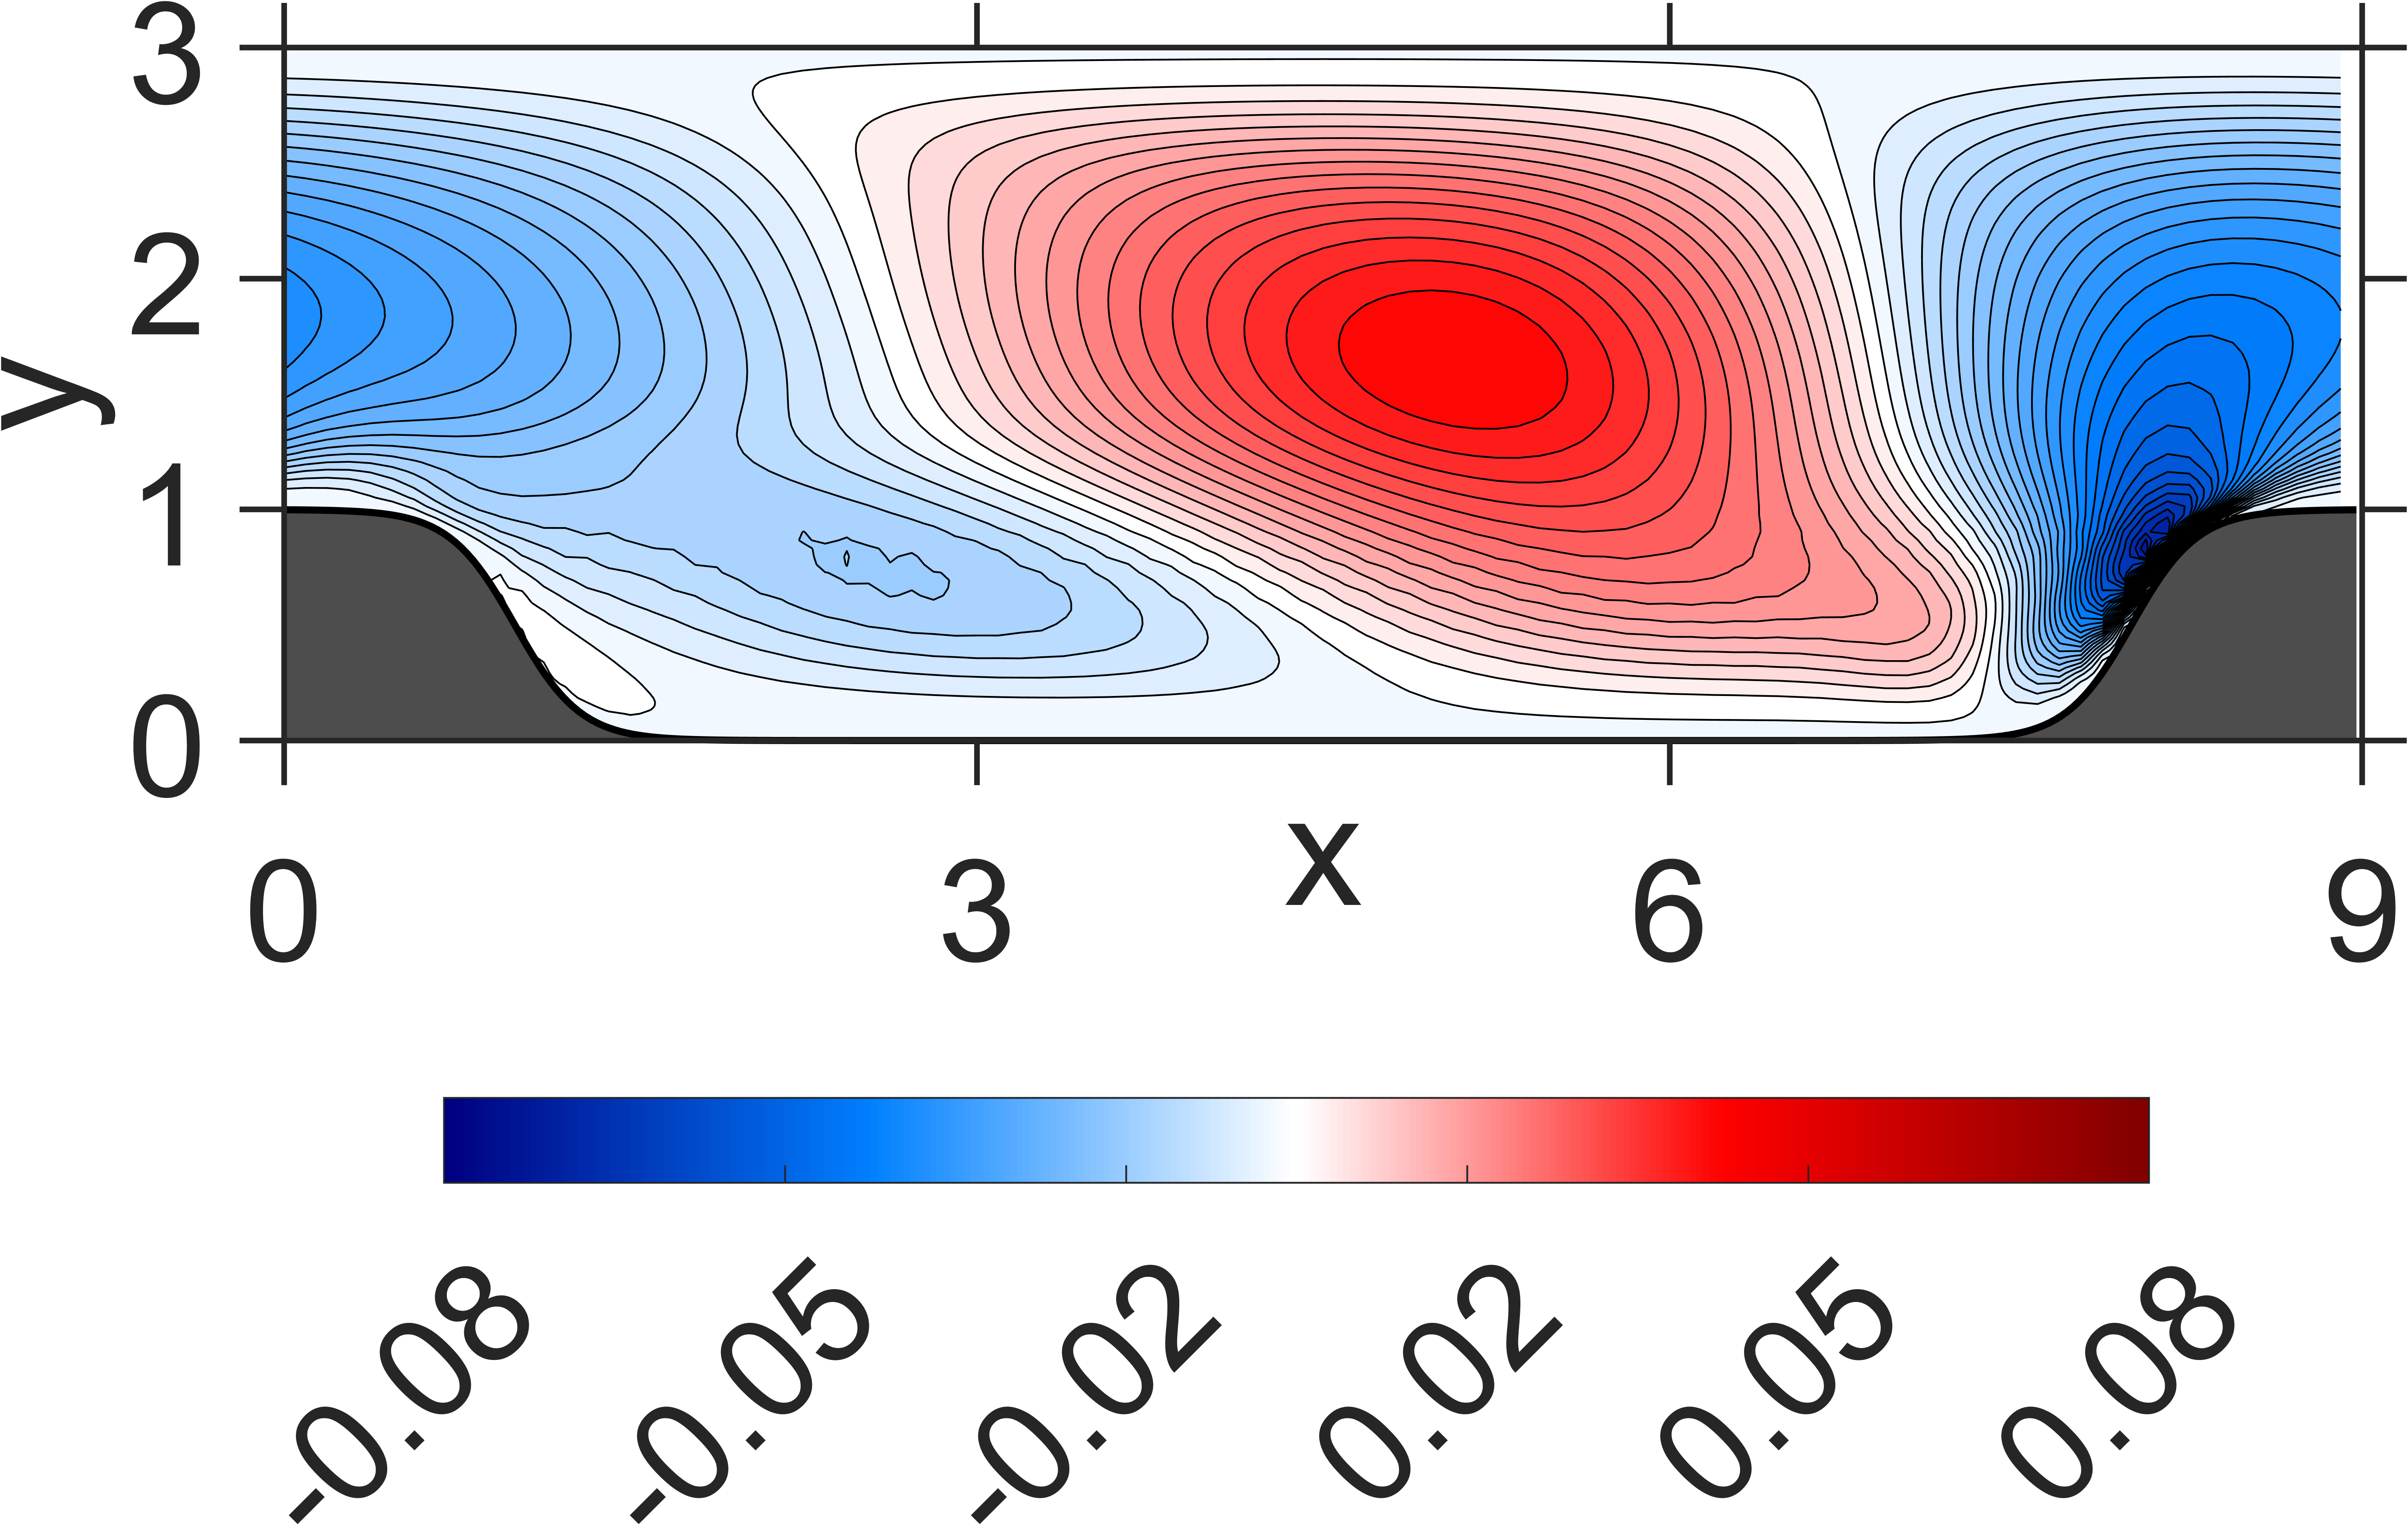

Data behind this chart, as committed beside it:
NaN, NaN, NaN, NaN, NaN, NaN, NaN, NaN, NaN, NaN, NaN, NaN, NaN, NaN, NaN, 0, 0, 0, 0, 0, 0, 0, 0, 0
NaN, NaN, NaN, NaN, NaN, NaN, NaN, NaN, NaN, NaN, NaN, NaN, NaN, NaN, NaN, -2.243822e-09, 5.15867e-10, 1.541749e-09, 1.701854e-09, 1.411174e-09, 1.151635e-09, 8.141321e-10, 5.765353e-10, 2.786149e-10
NaN, NaN, NaN, NaN, NaN, NaN, NaN, NaN, NaN, NaN, NaN, NaN, NaN, NaN, NaN, -3.458777e-08, 8.474279e-09, 2.310938e-08, 2.662409e-08, 2.102279e-08, 1.805244e-08, 1.187406e-08, 9.152574e-09, 3.666278e-09
NaN, NaN, NaN, NaN, NaN, NaN, NaN, NaN, NaN, NaN, NaN, NaN, NaN, NaN, NaN, -1.575089e-07, 3.641259e-08, 1.12738e-07, 1.222396e-07, 1.032886e-07, 8.144669e-08, 5.851062e-08, 3.882771e-08, 1.894935e-08
NaN, NaN, NaN, NaN, NaN, NaN, NaN, NaN, NaN, NaN, NaN, NaN, NaN, NaN, NaN, -4.490303e-07, 1.109934e-07, 3.236961e-07, 3.595759e-07, 2.948831e-07, 2.371336e-07, 1.615333e-07, 1.1009e-07, 4.488051e-08
NaN, NaN, NaN, NaN, NaN, NaN, NaN, NaN, NaN, NaN, NaN, NaN, NaN, NaN, NaN, -9.517593e-07, 2.441007e-07, 7.297334e-07, 7.969115e-07, 6.639434e-07, 5.119429e-07, 3.50276e-07, 2.173792e-07, 8.178227e-08
NaN, NaN, NaN, NaN, NaN, NaN, NaN, NaN, NaN, NaN, NaN, NaN, NaN, NaN, NaN, -1.705066e-06, 4.914903e-07, 1.394948e-06, 1.544681e-06, 1.257807e-06, 9.578933e-07, 6.131837e-07, 3.581972e-07, 7.59581e-08
NaN, NaN, NaN, NaN, NaN, NaN, NaN, NaN, NaN, NaN, NaN, NaN, NaN, NaN, NaN, -2.671329e-06, 9.002957e-07, 2.506506e-06, 2.758304e-06, 2.236613e-06, 1.604854e-06, 9.626837e-07, 4.437919e-07, -5.719955e-08
NaN, NaN, NaN, NaN, NaN, NaN, NaN, NaN, NaN, NaN, NaN, NaN, NaN, NaN, -7.060778e-06, -3.846792e-06, 1.711781e-06, 4.456738e-06, 4.944672e-06, 3.877592e-06, 2.608003e-06, 1.31621e-06, 3.233988e-07, -6.372513e-07
NaN, NaN, NaN, NaN, NaN, NaN, NaN, NaN, NaN, NaN, NaN, NaN, NaN, NaN, -9.663794e-06, -5.087689e-06, 3.438789e-06, 8.493675e-06, 9.292578e-06, 7.01656e-06, 4.165378e-06, 1.526783e-06, -5.812984e-07, -2.428534e-06
NaN, NaN, NaN, NaN, NaN, NaN, NaN, NaN, NaN, NaN, NaN, NaN, NaN, NaN, -1.263102e-05, -6.214076e-06, 7.881295e-06, 1.787181e-05, 1.870443e-05, 1.303984e-05, 6.502522e-06, 7.650507e-07, -3.748911e-06, -7.610952e-06
NaN, NaN, NaN, NaN, NaN, NaN, NaN, NaN, NaN, NaN, NaN, NaN, NaN, NaN, -1.593191e-05, -6.320914e-06, 2.011481e-05, 4.010006e-05, 3.718198e-05, 2.312838e-05, 8.456585e-06, -3.259167e-06, -1.284346e-05, -2.062411e-05
NaN, NaN, NaN, NaN, NaN, NaN, NaN, NaN, NaN, NaN, NaN, NaN, NaN, NaN, -1.972722e-05, -2.141086e-06, 5.293222e-05, 8.407423e-05, 6.465014e-05, 3.4894e-05, 6.154821e-06, -1.502773e-05, -3.344433e-05, -4.793656e-05
NaN, NaN, NaN, NaN, NaN, NaN, NaN, NaN, NaN, NaN, NaN, NaN, NaN, NaN, -2.580101e-05, 1.919065e-05, 0.0001234, 0.0001458, 9.4395e-05, 4.205236e-05, -5.073867e-06, -4.007255e-05, -7.077331e-05, -9.608681e-05
NaN, NaN, NaN, NaN, NaN, NaN, NaN, NaN, NaN, NaN, NaN, NaN, NaN, -2.1549e-05, -3.40794e-05, 8.14875e-05, 0.0002345, 0.0002056, 0.0001226, 3.671107e-05, -2.735679e-05, -8.478017e-05, -0.000128, -0.0001717
NaN, NaN, NaN, NaN, NaN, NaN, NaN, NaN, NaN, NaN, NaN, NaN, NaN, -2.479603e-05, -2.71822e-05, 0.0002024, 0.0003612, 0.0002557, 0.0001427, 1.63143e-05, -6.633213e-05, -0.0001522, -0.000211, -0.0002787
NaN, NaN, NaN, NaN, NaN, NaN, NaN, NaN, NaN, NaN, NaN, NaN, NaN, -4.064077e-05, 2.457101e-05, 0.0003804, 0.0004701, 0.0003018, 0.0001423, -1.740381e-05, -0.0001314, -0.0002426, -0.0003284, -0.0004186
NaN, NaN, NaN, NaN, NaN, NaN, NaN, NaN, NaN, NaN, NaN, NaN, NaN, -6.434616e-05, 0.0001394, 0.0005932, 0.000549, 0.0003409, 0.0001153, -6.796113e-05, -0.0002284, -0.0003598, -0.0004856, -0.0005957
NaN, NaN, NaN, NaN, NaN, NaN, NaN, NaN, NaN, NaN, NaN, NaN, NaN, -6.908998e-05, 0.0003238, 0.0007944, 0.0006072, 0.0003573, 6.377315e-05, -0.0001462, -0.0003568, -0.0005129, -0.0006832, -0.000818
NaN, NaN, NaN, NaN, NaN, NaN, NaN, NaN, NaN, NaN, NaN, NaN, -2.249806e-05, -2.854507e-05, 0.0005729, 0.0009459, 0.0006504, 0.0003367, -1.103679e-05, -0.0002625, -0.0005165, -0.0007104, -0.0009216, -0.001093
NaN, NaN, NaN, NaN, NaN, NaN, NaN, NaN, NaN, NaN, NaN, NaN, -4.717798e-05, 6.619603e-05, 0.0008652, 0.001041, 0.0006711, 0.0002734, -0.0001139, -0.0004221, -0.0007111, -0.0009572, -0.001203, -0.001425
NaN, NaN, NaN, NaN, NaN, NaN, NaN, NaN, NaN, NaN, NaN, NaN, -7.839604e-05, 0.0002262, 0.001157, 0.001084, 0.0006569, 0.0001651, -0.0002521, -0.0006273, -0.0009458, -0.001255, -0.001532, -0.001814
NaN, NaN, NaN, NaN, NaN, NaN, NaN, NaN, NaN, NaN, NaN, NaN, -8.634657e-05, 0.0004609, 0.00138, 0.001085, 0.0005904, 1.512982e-05, -0.000437, -0.0008755, -0.001229, -0.0016, -0.001915, -0.002258
NaN, NaN, NaN, NaN, NaN, NaN, NaN, NaN, NaN, NaN, NaN, NaN, -5.1084e-05, 0.0007595, 0.001498, 0.001046, 0.0004598, -0.0001756, -0.0006766, -0.001165, -0.001567, -0.001991, -0.002356, -0.00275
NaN, NaN, NaN, NaN, NaN, NaN, NaN, NaN, NaN, NaN, NaN, -1.393513e-05, 2.14005e-05, 0.00109, 0.001524, 0.000949, 0.0002662, -0.0004142, -0.0009705, -0.001499, -0.001959, -0.002427, -0.002852, -0.003291
NaN, NaN, NaN, NaN, NaN, NaN, NaN, NaN, NaN, NaN, NaN, -3.742183e-05, 0.0001374, 0.001407, 0.001467, 0.0007869, 7.611281e-06, -0.0007029, -0.00132, -0.001879, -0.002404, -0.002908, -0.003403, -0.003876
NaN, NaN, NaN, NaN, NaN, NaN, NaN, NaN, NaN, NaN, NaN, -6.832658e-05, 0.0003203, 0.001646, 0.001325, 0.0005557, -0.0003177, -0.001042, -0.001724, -0.002302, -0.002899, -0.00343, -0.004001, -0.0045
NaN, NaN, NaN, NaN, NaN, NaN, NaN, NaN, NaN, NaN, NaN, -7.271214e-05, 0.000581, 0.001726, 0.001108, 0.0002414, -0.0006987, -0.001441, -0.002173, -0.002775, -0.003434, -0.003999, -0.004634, -0.005166
NaN, NaN, NaN, NaN, NaN, NaN, NaN, NaN, NaN, NaN, NaN, -3.473896e-05, 0.0008885, 0.001625, 0.0008178, -0.0001623, -0.001127, -0.001904, -0.002655, -0.003302, -0.003996, -0.004613, -0.005289, -0.005872
NaN, NaN, NaN, NaN, NaN, NaN, NaN, NaN, NaN, NaN, NaN, 2.85042e-05, 0.001183, 0.001393, 0.0004362, -0.0006404, -0.001607, -0.002418, -0.003174, -0.00387, -0.004584, -0.005262, -0.00596, -0.006605
NaN, NaN, NaN, NaN, NaN, NaN, NaN, NaN, NaN, NaN, 5.938194e-06, 0.000121, 0.0014, 0.001055, -3.758968e-05, -0.001185, -0.002136, -0.002978, -0.003724, -0.004475, -0.005192, -0.00594, -0.006639, -0.007355
NaN, NaN, NaN, NaN, NaN, NaN, NaN, NaN, NaN, NaN, -2.445503e-05, 0.0002719, 0.001475, 0.0006056, -0.0005894, -0.001796, -0.002701, -0.003582, -0.004296, -0.005113, -0.00581, -0.006637, -0.007315, -0.008112
NaN, NaN, NaN, NaN, NaN, NaN, NaN, NaN, NaN, NaN, -4.373835e-05, 0.0004956, 0.001324, 5.074142e-05, -0.001218, -0.002454, -0.003306, -0.004211, -0.004893, -0.005763, -0.006443, -0.007333, -0.007994, -0.00885
NaN, NaN, NaN, NaN, NaN, NaN, NaN, NaN, NaN, NaN, -2.21734e-05, 0.0007516, 0.0009042, -0.0005794, -0.00194, -0.003123, -0.003966, -0.004835, -0.005535, -0.006395, -0.007109, -0.007995, -0.008691, -0.009534
NaN, NaN, NaN, NaN, NaN, NaN, NaN, NaN, NaN, NaN, 3.645615e-05, 0.0009376, 0.0002866, -0.001294, -0.00273, -0.003803, -0.004669, -0.00545, -0.006211, -0.007004, -0.007799, -0.008614, -0.009396, -0.01016
NaN, NaN, NaN, NaN, NaN, NaN, NaN, NaN, NaN, 5.77663e-05, 0.0001334, 0.000943, -0.0004587, -0.002095, -0.003559, -0.004498, -0.005395, -0.006062, -0.006908, -0.007593, -0.008499, -0.009192, -0.01009, -0.01071
NaN, NaN, NaN, NaN, NaN, NaN, NaN, NaN, NaN, 2.137654e-05, 0.0002903, 0.0006796, -0.001329, -0.002951, -0.004425, -0.005191, -0.006144, -0.006664, -0.007621, -0.00816, -0.009197, -0.00973, -0.01077, -0.01121
NaN, NaN, NaN, NaN, NaN, NaN, NaN, NaN, NaN, 5.523028e-06, 0.0004668, 6.754143e-05, -0.002304, -0.003859, -0.005295, -0.005904, -0.006881, -0.007289, -0.008306, -0.008745, -0.009842, -0.01027, -0.01136, -0.01169
NaN, NaN, NaN, NaN, NaN, NaN, NaN, NaN, NaN, 4.692025e-05, 0.0005323, -0.0009253, -0.00331, -0.004868, -0.00609, -0.006706, -0.00753, -0.008011, -0.008884, -0.00942, -0.01035, -0.01089, -0.01179, -0.01223
NaN, NaN, NaN, NaN, NaN, NaN, NaN, NaN, NaN, 0.000174, 0.0002423, -0.002176, -0.004349, -0.005951, -0.006815, -0.007592, -0.008093, -0.008826, -0.009355, -0.01018, -0.01073, -0.01157, -0.01205, -0.01281
NaN, NaN, NaN, NaN, NaN, NaN, NaN, NaN, 9.986694e-05, 0.0003021, -0.000561, -0.003614, -0.0054, -0.007084, -0.007489, -0.008531, -0.008608, -0.009687, -0.009769, -0.01096, -0.01103, -0.01224, -0.01223, -0.01335
NaN, NaN, NaN, NaN, NaN, NaN, NaN, NaN, 0.0001584, 0.0001512, -0.001938, -0.005137, -0.006515, -0.00816, -0.008229, -0.009394, -0.009214, -0.01044, -0.01028, -0.01158, -0.01143, -0.01271, -0.01248, -0.01365
NaN, NaN, NaN, NaN, NaN, NaN, NaN, 0.0001277, 0.0003161, -0.000711, -0.00381, -0.006566, -0.007822, -0.009007, -0.009203, -0.01, -0.01007, -0.01091, -0.01104, -0.0119, -0.01205, -0.01285, -0.01294, -0.0136
NaN, NaN, NaN, NaN, NaN, NaN, NaN, 0.0002725, 7.920128e-05, -0.002535, -0.005969, -0.007847, -0.009283, -0.009648, -0.01036, -0.01041, -0.0111, -0.01117, -0.01192, -0.012, -0.01275, -0.01278, -0.01345, -0.01335
NaN, NaN, NaN, NaN, NaN, 0.0003777, 6.856004e-05, 0.0004193, -0.001317, -0.005045, -0.00804, -0.009203, -0.01053, -0.01043, -0.0113, -0.011, -0.01187, -0.01162, -0.0125, -0.01229, -0.01312, -0.01288, -0.01359, -0.01326
-0.0003238, -0.0002704, -9.965059e-05, -4.659782e-05, 0.0001201, 0.0001, 0.0003982, -0.0005272, -0.004276, -0.007628, -0.009759, -0.01073, -0.01137, -0.01151, -0.01183, -0.0119, -0.01222, -0.01235, -0.01268, -0.01282, -0.0131, -0.01319, -0.01336, -0.01333
-0.0002054, -0.0003713, -9.360971e-06, -0.0001098, 0.0002585, 7.375859e-05, -0.0004691, -0.003554, -0.007379, -0.009906, -0.01125, -0.01201, -0.01217, -0.01242, -0.01238, -0.01261, -0.01261, -0.01286, -0.01288, -0.01312, -0.0131, -0.01326, -0.01314, -0.01316
-0.0004339, -0.0001867, -0.000297, -0.0001493, -0.0006339, -0.001061, -0.003255, -0.006812, -0.009654, -0.01165, -0.0125, -0.01294, -0.01298, -0.01305, -0.013, -0.01306, -0.01304, -0.01312, -0.01312, -0.01317, -0.01312, -0.01309, -0.01294, -0.01277
-0.000864, -0.00075, -0.000837, -0.001101, -0.002166, -0.003666, -0.00577, -0.008919, -0.01138, -0.01283, -0.01344, -0.01365, -0.01362, -0.01357, -0.01347, -0.01342, -0.01334, -0.0133, -0.01322, -0.01314, -0.013, -0.01285, -0.0126, -0.0123
-0.002514, -0.002216, -0.002285, -0.002699, -0.003907, -0.005667, -0.00792, -0.01054, -0.0125, -0.01366, -0.01411, -0.01421, -0.01412, -0.014, -0.01383, -0.01369, -0.01353, -0.01339, -0.01322, -0.01303, -0.01279, -0.01252, -0.01217, -0.01176
-0.005351, -0.004698, -0.004531, -0.004941, -0.006035, -0.007762, -0.00972, -0.01181, -0.01343, -0.01432, -0.01467, -0.0147, -0.01457, -0.01437, -0.01414, -0.01391, -0.01367, -0.01342, -0.01315, -0.01286, -0.01252, -0.01214, -0.01169, -0.01117
-0.009226, -0.008022, -0.007534, -0.007667, -0.00849, -0.009835, -0.0115, -0.01312, -0.01433, -0.01503, -0.01527, -0.01523, -0.01503, -0.01476, -0.01445, -0.01413, -0.01379, -0.01345, -0.01308, -0.01268, -0.01224, -0.01174, -0.01119, -0.01057
-0.01351, -0.01187, -0.01097, -0.01078, -0.01122, -0.01218, -0.01334, -0.01451, -0.01542, -0.01589, -0.01601, -0.01588, -0.0156, -0.01523, -0.01483, -0.01441, -0.01397, -0.01352, -0.01304, -0.01253, -0.01198, -0.01139, -0.01073, -0.01
-0.01767, -0.01575, -0.01455, -0.014, -0.01406, -0.01456, -0.01534, -0.01612, -0.01668, -0.01696, -0.01693, -0.01669, -0.0163, -0.01584, -0.01533, -0.0148, -0.01425, -0.01368, -0.01309, -0.01247, -0.01181, -0.0111, -0.01034, -0.009505
-0.02119, -0.01925, -0.01789, -0.01712, -0.01685, -0.01702, -0.01738, -0.01781, -0.01812, -0.01817, -0.018, -0.01764, -0.01715, -0.01658, -0.01596, -0.01531, -0.01465, -0.01397, -0.01326, -0.01252, -0.01174, -0.01092, -0.01005, -0.00911
-0.02402, -0.02216, -0.02079, -0.01988, -0.01941, -0.01928, -0.01939, -0.01953, -0.01958, -0.01946, -0.01915, -0.01868, -0.01808, -0.01741, -0.01669, -0.01593, -0.01515, -0.01435, -0.01353, -0.01268, -0.01179, -0.01085, -0.009869, -0.008827
-0.0262, -0.02448, -0.02315, -0.02222, -0.02163, -0.02134, -0.0212, -0.02112, -0.021, -0.02073, -0.0203, -0.01973, -0.01904, -0.01828, -0.01746, -0.01661, -0.01573, -0.01482, -0.01389, -0.01292, -0.01193, -0.01089, -0.009796, -0.00865
-0.02794, -0.02633, -0.02506, -0.02412, -0.02347, -0.02304, -0.02279, -0.02256, -0.02228, -0.02189, -0.02137, -0.02072, -0.01996, -0.01912, -0.01823, -0.01729, -0.01632, -0.01532, -0.01429, -0.01323, -0.01213, -0.01099, -0.009802, -0.00856
-0.02937, -0.02784, -0.02661, -0.02568, -0.02499, -0.0245, -0.02411, -0.02377, -0.02339, -0.02291, -0.02232, -0.02161, -0.02079, -0.0199, -0.01894, -0.01793, -0.01689, -0.01581, -0.0147, -0.01355, -0.01236, -0.01113, -0.009856, -0.008526
-0.03061, -0.02912, -0.02792, -0.02697, -0.02624, -0.02567, -0.02523, -0.0248, -0.02432, -0.02378, -0.02312, -0.02236, -0.02151, -0.02057, -0.01956, -0.0185, -0.0174, -0.01625, -0.01507, -0.01385, -0.01259, -0.01128, -0.009927, -0.008519
-0.03166, -0.03023, -0.02904, -0.02808, -0.02731, -0.02669, -0.02615, -0.02564, -0.02511, -0.0245, -0.02379, -0.02299, -0.0221, -0.02112, -0.02008, -0.01898, -0.01783, -0.01663, -0.01539, -0.01411, -0.01278, -0.01141, -0.009987, -0.008513
... 59 more rows
